Run: headless pygame with SDL's dummy video driver; simulated clock (each Clock.tick advances the game by its frame time, no real sleeping); random seed 0; keys injected as events and as key.get_pressed() state; mouse plan: one left click at the window centre at the start of phase 2, then a move to the lower-right quarter at the start of phase 3.
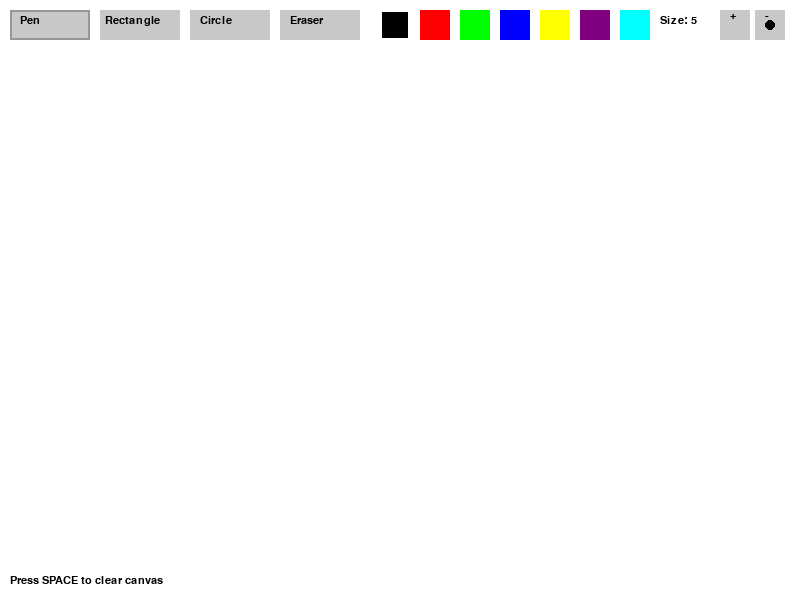
Frame 1 of 4 · flips 1–60 · no input
Frame 2 of 4 · flips 61–180 · clicked the window centre · tapped SPACE, RETURN · held RIGHT (→), D · screen unchanged from frame 1, image omitted
Frame 3 of 4 · flips 181–300 · moved the mouse to the lower-right quarter · held DOWN (↓), S · screen unchanged from frame 2, image omitted
Frame 4 of 4 · flips 301–420 · held LEFT (←), A, UP (↑), W · screen unchanged from frame 3, image omitted

The pygame program that drew these frames:

import pygame
import pygame.gfxdraw
import sys
from pygame.locals import *

# Initialize pygame
pygame.init()

# Constants
WIDTH, HEIGHT = 800, 600
WHITE = (255, 255, 255)
BLACK = (0, 0, 0)
RED = (255, 0, 0)
GREEN = (0, 255, 0)
BLUE = (0, 0, 255)
YELLOW = (255, 255, 0)
PURPLE = (128, 0, 128)
CYAN = (0, 255, 255)

# Set up the display
screen = pygame.display.set_mode((WIDTH, HEIGHT))
pygame.display.set_caption("Advanced Paint")

# Create drawing surface
drawing_surface = pygame.Surface((WIDTH, HEIGHT))
drawing_surface.fill(WHITE)

# Tools
PEN = 0
RECTANGLE = 1
CIRCLE = 2
ERASER = 3
current_tool = PEN

# Colors
colors = [BLACK, RED, GREEN, BLUE, YELLOW, PURPLE, CYAN]
current_color = BLACK
brush_size = 5

# Drawing state
drawing = False
start_pos = (0, 0)
last_pos = (0, 0)

# Font
font = pygame.font.SysFont('Arial', 16)

def draw_tool_buttons():
    # Draw tool selection buttons
    pygame.draw.rect(screen, (200, 200, 200), (10, 10, 80, 30))
    pygame.draw.rect(screen, (200, 200, 200), (100, 10, 80, 30))
    pygame.draw.rect(screen, (200, 200, 200), (190, 10, 80, 30))
    pygame.draw.rect(screen, (200, 200, 200), (280, 10, 80, 30))
    
    # Highlight current tool
    if current_tool == PEN:
        pygame.draw.rect(screen, (150, 150, 150), (10, 10, 80, 30), 2)
    elif current_tool == RECTANGLE:
        pygame.draw.rect(screen, (150, 150, 150), (100, 10, 80, 30), 2)
    elif current_tool == CIRCLE:
        pygame.draw.rect(screen, (150, 150, 150), (190, 10, 80, 30), 2)
    elif current_tool == ERASER:
        pygame.draw.rect(screen, (150, 150, 150), (280, 10, 80, 30), 2)
    
    # Tool labels
    pen_text = font.render("Pen", True, BLACK)
    rect_text = font.render("Rectangle", True, BLACK)
    circle_text = font.render("Circle", True, BLACK)
    eraser_text = font.render("Eraser", True, BLACK)
    
    screen.blit(pen_text, (20, 15))
    screen.blit(rect_text, (105, 15))
    screen.blit(circle_text, (200, 15))
    screen.blit(eraser_text, (290, 15))

def draw_color_buttons():
    # Draw color selection buttons
    for i, color in enumerate(colors):
        pygame.draw.rect(screen, color, (380 + i * 40, 10, 30, 30))
        if color == current_color:
            pygame.draw.rect(screen, WHITE, (380 + i * 40, 10, 30, 30), 2)

def draw_brush_size_controls():
    # Brush size label
    size_text = font.render(f"Size: {brush_size}", True, BLACK)
    screen.blit(size_text, (660, 15))
    
    # Increase/decrease buttons
    pygame.draw.rect(screen, (200, 200, 200), (720, 10, 30, 30))
    pygame.draw.rect(screen, (200, 200, 200), (755, 10, 30, 30))
    
    plus_text = font.render("+", True, BLACK)
    minus_text = font.render("-", True, BLACK)
    
    screen.blit(plus_text, (730, 10))
    screen.blit(minus_text, (765, 10))

def draw_preview():
    # Draw preview of current tool/color
    if current_tool == PEN:
        pygame.draw.circle(screen, current_color, (WIDTH - 30, 25), brush_size)
    elif current_tool == RECTANGLE:
        pygame.draw.rect(screen, current_color, (WIDTH - 50, 10, 30, 20))
    elif current_tool == CIRCLE:
        pygame.draw.circle(screen, current_color, (WIDTH - 35, 20), 15)
    elif current_tool == ERASER:
        pygame.draw.circle(screen, WHITE, (WIDTH - 30, 25), brush_size)
        pygame.draw.circle(screen, BLACK, (WIDTH - 30, 25), brush_size, 1)

def draw_help_text():
    help_text = font.render("Press SPACE to clear canvas", True, BLACK)
    screen.blit(help_text, (10, HEIGHT - 25))

def draw_rectangle(surface, color, start, end, width):
    rect = pygame.Rect(min(start[0], end[0]), min(start[1], end[1]), 
                      abs(end[0] - start[0]), abs(end[1] - start[1]))
    pygame.draw.rect(surface, color, rect, width)

def draw_circle(surface, color, start, end, width):
    radius = int(((end[0] - start[0])**2 + (end[1] - start[1])**2)**0.5)
    pygame.draw.circle(surface, color, start, radius, width)

def main():
    global current_tool, current_color, brush_size, drawing, start_pos, last_pos
    
    while True:
        for event in pygame.event.get():
            if event.type == QUIT:
                pygame.quit()
                sys.exit()
            
            elif event.type == KEYDOWN:
                if event.key == K_SPACE:  # Clear canvas
                    drawing_surface.fill(WHITE)
            
            elif event.type == MOUSEBUTTONDOWN:
                if event.button == 1:  # Left mouse button
                    drawing = True
                    start_pos = event.pos
                    last_pos = event.pos
                    
                    # Check if a tool button was clicked
                    if 10 <= event.pos[0] <= 90 and 10 <= event.pos[1] <= 40:
                        current_tool = PEN
                    elif 100 <= event.pos[0] <= 180 and 10 <= event.pos[1] <= 40:
                        current_tool = RECTANGLE
                    elif 190 <= event.pos[0] <= 270 and 10 <= event.pos[1] <= 40:
                        current_tool = CIRCLE
                    elif 280 <= event.pos[0] <= 360 and 10 <= event.pos[1] <= 40:
                        current_tool = ERASER
                    
                    # Check if a color button was clicked
                    for i in range(len(colors)):
                        if 380 + i * 40 <= event.pos[0] <= 410 + i * 40 and 10 <= event.pos[1] <= 40:
                            current_color = colors[i]
                    
                    # Check brush size controls
                    if 720 <= event.pos[0] <= 750 and 10 <= event.pos[1] <= 40:
                        brush_size = min(50, brush_size + 1)
                    elif 755 <= event.pos[0] <= 785 and 10 <= event.pos[1] <= 40:
                        brush_size = max(1, brush_size - 1)
            
            elif event.type == MOUSEBUTTONUP:
                if event.button == 1 and drawing:
                    drawing = False
                    
                    # Finalize shape drawing
                    if current_tool == RECTANGLE:
                        draw_rectangle(drawing_surface, current_color, start_pos, event.pos, brush_size)
                    elif current_tool == CIRCLE:
                        draw_circle(drawing_surface, current_color, start_pos, event.pos, brush_size)
            
            elif event.type == MOUSEMOTION and drawing:
                if current_tool == PEN:
                    pygame.draw.line(drawing_surface, current_color, last_pos, event.pos, brush_size)
                    last_pos = event.pos
                elif current_tool == ERASER:
                    pygame.draw.line(drawing_surface, WHITE, last_pos, event_pos, brush_size)
                    last_pos = event.pos
        
        # Draw everything
        screen.fill(WHITE)
        screen.blit(drawing_surface, (0, 0))
        
        # Draw UI elements
        draw_tool_buttons()
        draw_color_buttons()
        draw_brush_size_controls()
        draw_preview()
        draw_help_text()
        
        # Draw preview of rectangle/circle while dragging
        if drawing and (current_tool == RECTANGLE or current_tool == CIRCLE):
            temp_surface = drawing_surface.copy()
            if current_tool == RECTANGLE:
                draw_rectangle(temp_surface, current_color, start_pos, pygame.mouse.get_pos(), brush_size)
            elif current_tool == CIRCLE:
                draw_circle(temp_surface, current_color, start_pos, pygame.mouse.get_pos(), brush_size)
            screen.blit(temp_surface, (0, 0))
        
        pygame.display.update()

if __name__ == "__main__":
    main()
